Dataset: all (GitHub, wxtseng/dlserver). Classes: checks, denim, knit, linen, nylon, ripstop, suede, synthetic PU, twill.

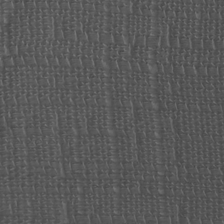
Label: linen

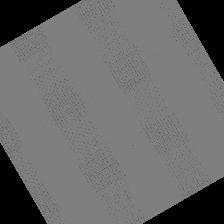
Label: checks

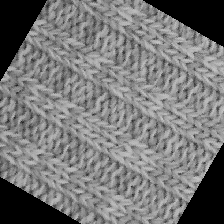
Label: knit

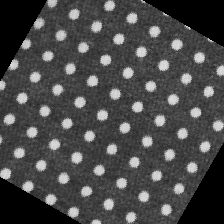
Label: suede

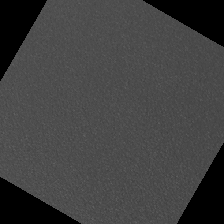
Label: synthetic PU

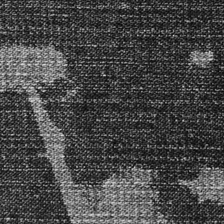
Label: denim
